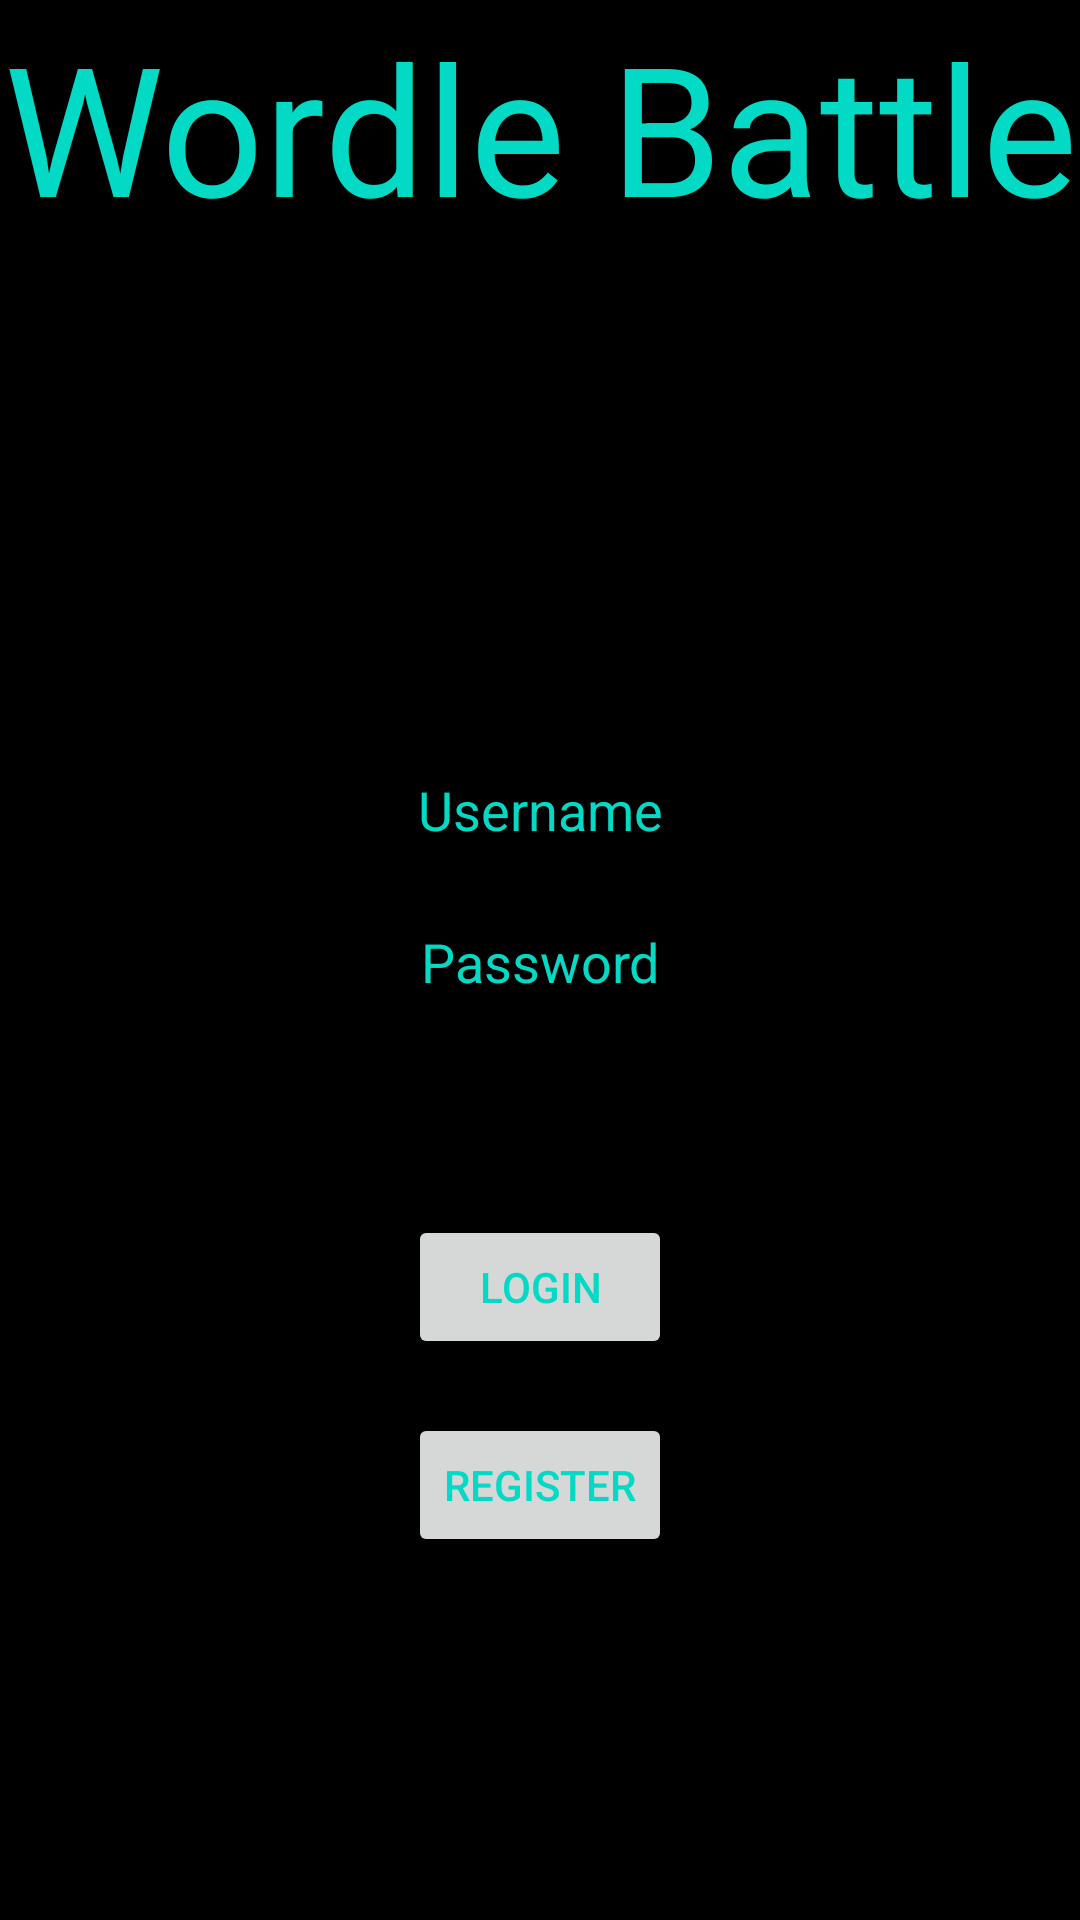

Here is an Android app screen rendered from its layout file. Give the layout XML and the strings, colors and styles it references.
<!-- AndroidManifest.xml: application theme Theme.WordleBattle -->
<!-- res/layout/activity_login.xml -->
<?xml version="1.0" encoding="utf-8"?>
<RelativeLayout xmlns:android="http://schemas.android.com/apk/res/android"
    xmlns:app="http://schemas.android.com/apk/res-auto"
    xmlns:tools="http://schemas.android.com/tools"
    android:layout_width="match_parent"
    android:layout_height="match_parent"
    android:background="#000000"
    tools:context=".Parsestuff.LoginActivity">

    <EditText
        android:id="@+id/Username"
        android:layout_width="227dp"
        android:layout_height="50dp"
        android:layout_alignParentStart="true"
        android:layout_alignParentTop="true"
        android:layout_alignParentEnd="true"
        android:layout_marginStart="0dp"
        android:layout_marginTop="245dp"
        android:layout_marginEnd="0dp"
        android:background="#000000"
        android:ems="10"
        android:hint="Username"
        android:inputType="textPersonName"
        android:textAlignment="center"
        android:textColor="#03A9F4"
        android:textColorHint="@color/teal_200" />

    <EditText
        android:id="@+id/Password"
        android:layout_width="match_parent"
        android:layout_height="wrap_content"
        android:layout_below="@+id/Username"
        android:layout_centerHorizontal="true"
        android:layout_marginTop="0dp"
        android:ems="10"
        android:hint="Password"
        android:inputType="textPassword"
        android:minHeight="48dp"
        android:textAlignment="center"
        android:textColor="#03A9F4"
        android:textColorHint="@color/teal_200" />

    <TextView
        android:id="@+id/textView2"
        android:layout_width="match_parent"
        android:layout_height="238dp"
        android:layout_alignParentStart="true"
        android:layout_alignParentTop="true"
        android:layout_marginTop="2dp"
        android:text="Wordle Battle"
        android:textAlignment="center"
        android:textColor="@color/teal_200"
        android:textSize="60sp" />

    <Button
        android:id="@+id/LoginB"
        android:layout_width="wrap_content"
        android:layout_height="wrap_content"
        android:layout_below="@+id/Password"
        android:layout_centerHorizontal="true"
        android:layout_marginTop="62dp"
        android:text="Login"
        android:textColor="@color/teal_200" />

    <Button
        android:id="@+id/RegisterB"
        android:layout_width="wrap_content"
        android:layout_height="wrap_content"
        android:layout_below="@+id/LoginB"
        android:layout_centerHorizontal="true"
        android:layout_marginTop="18dp"
        android:text="Register"
        android:textColor="@color/teal_200" />
</RelativeLayout>
<!-- resources referenced by this layout -->
<resources>
  <style name="Theme.WordleBattle" parent="Theme.MaterialComponents.DayNight.NoActionBar">
          
          <item name="colorPrimary">@color/purple_500</item>
          <item name="colorPrimaryVariant">@color/purple_700</item>
          <item name="colorOnPrimary">@color/white</item>
          
          <item name="colorSecondary">@color/teal_200</item>
          <item name="colorSecondaryVariant">@color/teal_700</item>
          <item name="colorOnSecondary">@color/black</item>
          
          <item name="android:statusBarColor" tools:targetApi="l">?attr/colorPrimaryVariant</item>
          
      </style>
  <!-- not gathered from this repository: default colours our renderer supplied (Android Studio template values) -->
  <color name="purple_500">#FF6200EE</color>
  <color name="purple_700">#FF3700B3</color>
  <color name="teal_200">#FF03DAC5</color>
  <color name="teal_700">#FF018786</color>
  <color name="black">#FF000000</color>
  <color name="white">#FFFFFFFF</color>
</resources>
